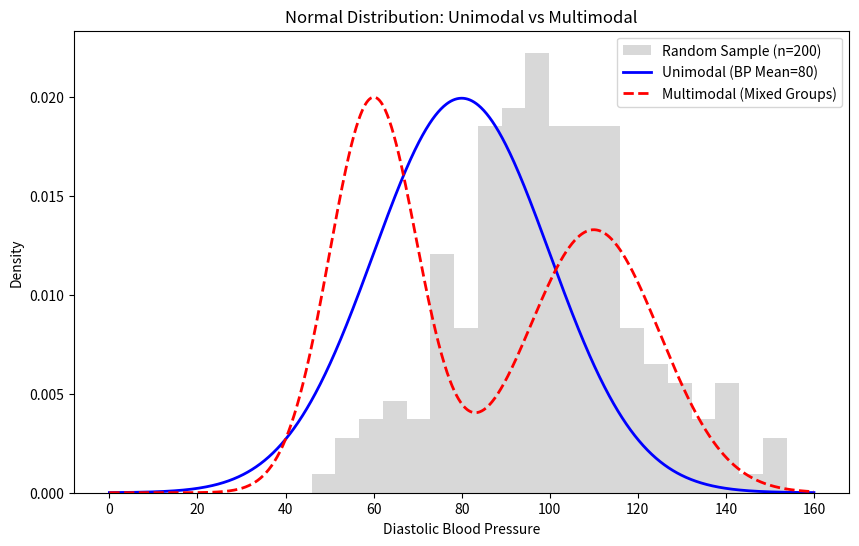

Generate this figure with matplotlib:
import numpy as np
import matplotlib.pyplot as plt
import math

# 1. Generate 200 random samples (Mean=100, SD=20)
sample_size = 200
mu_sample = 100
sigma_sample = 20
random_data = np.random.normal(mu_sample, sigma_sample, sample_size)

# 2. Define the Normal Distribution Function
def normal_pdf(x, mu, sigma):
    exponent = math.exp(-((x - mu) ** 2) / (2 * sigma ** 2))
    coefficient = 1 / (sigma * math.sqrt(2 * math.pi))
    return coefficient * exponent

# Values for the X-axis (covering the range of blood pressure)
x = np.linspace(0, 160, 1000)

# Unimodal Curve (Men's Blood Pressure: Mean 80, SD 20)
unimodal = [normal_pdf(val, 80, 20) for val in x]

# Multimodal Curve (Combining two different groups)
# Group A: Mean 60, SD 10 | Group B: Mean 110, SD 15
multimodal = [(normal_pdf(val, 60, 10) + normal_pdf(val, 110, 15)) / 2 for val in x]

# --- Plotting ---
plt.figure(figsize=(10, 6))

# Histogram of the random sample
plt.hist(random_data, bins=20, density=True, alpha=0.3, color='gray', label='Random Sample (n=200)')

# Density Curves
plt.plot(x, unimodal, label='Unimodal (BP Mean=80)', linewidth=2, color='blue')
plt.plot(x, multimodal, label='Multimodal (Mixed Groups)', linewidth=2, color='red', linestyle='--')

plt.title('Normal Distribution: Unimodal vs Multimodal')
plt.xlabel('Diastolic Blood Pressure')
plt.ylabel('Density')
plt.legend()
plt.show()
